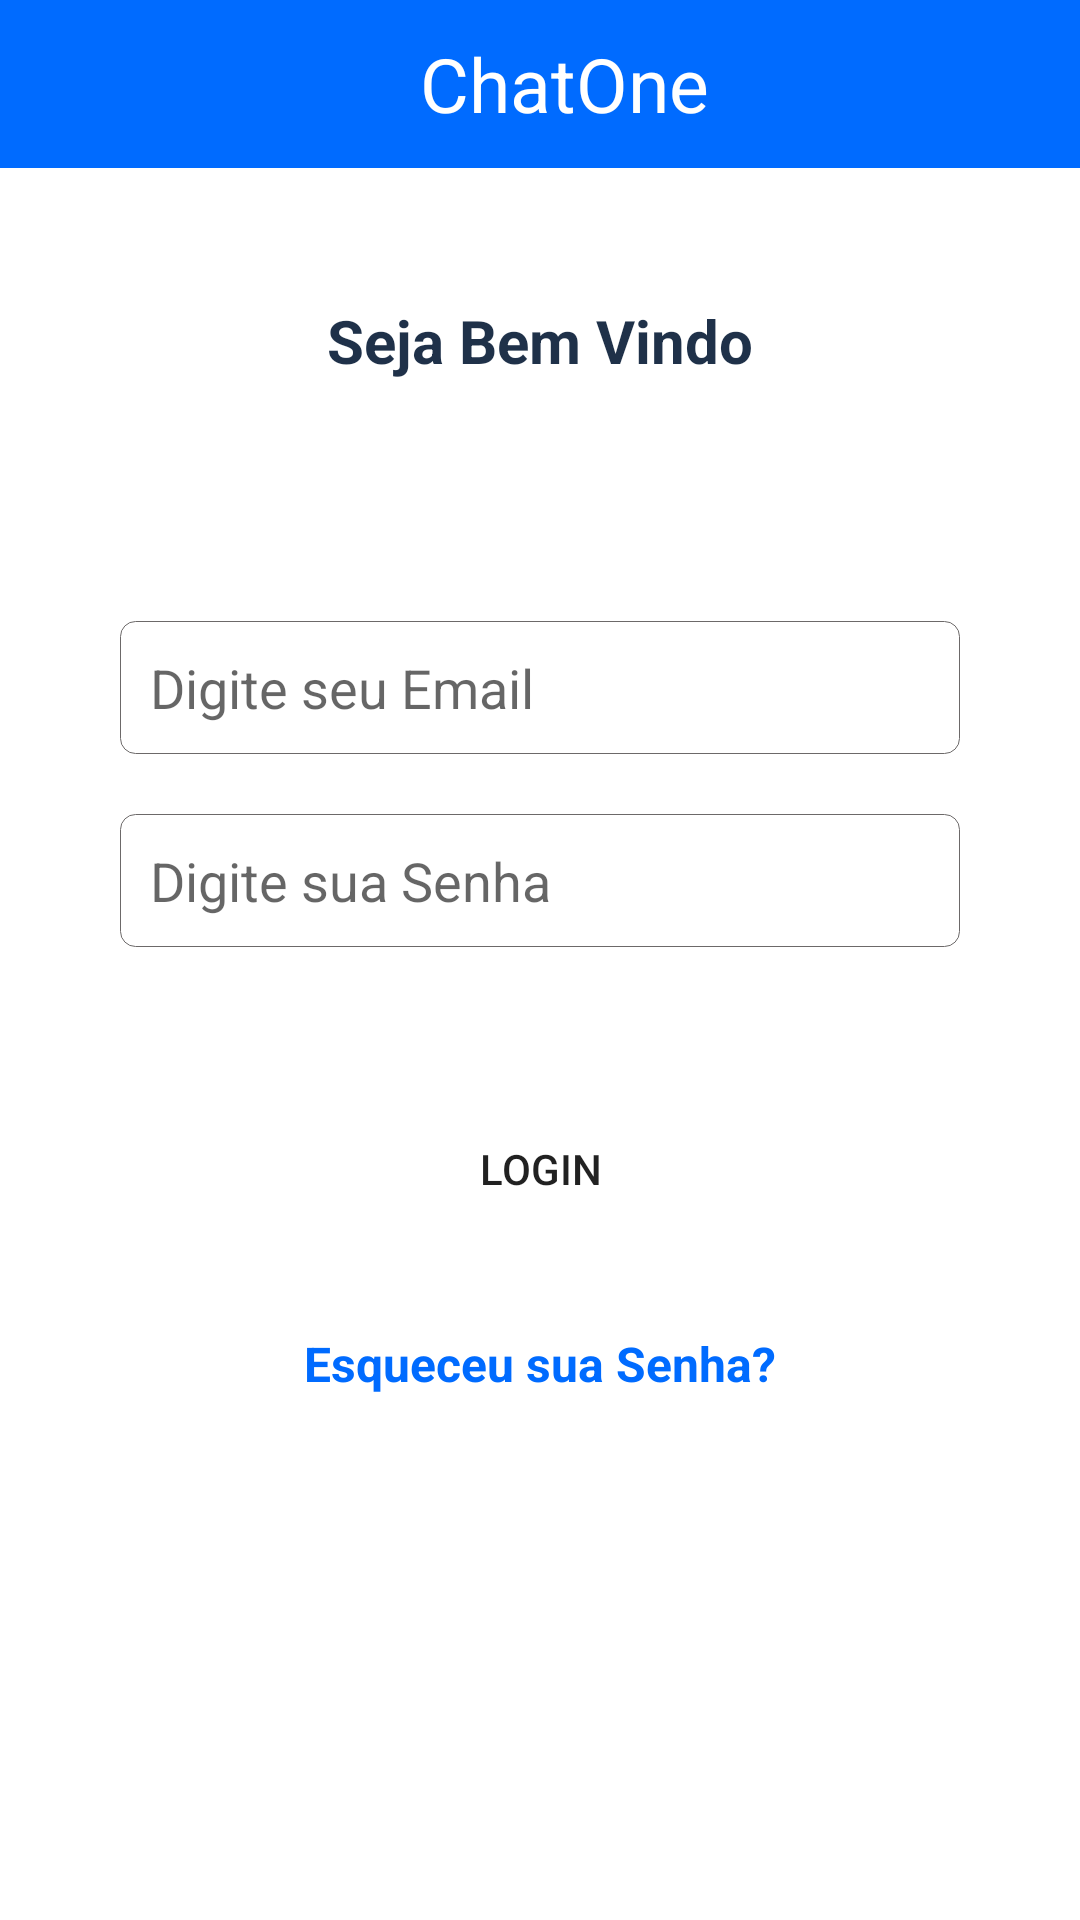

The Android layout XML behind this screen, and the referenced resources:
<!-- AndroidManifest.xml: application theme Theme.ChatOne -->
<!-- res/layout/activity_form_login.xml -->
<?xml version="1.0" encoding="utf-8"?>
<RelativeLayout xmlns:android="http://schemas.android.com/apk/res/android"
    xmlns:app="http://schemas.android.com/apk/res-auto"
    xmlns:tools="http://schemas.android.com/tools"
    android:orientation="vertical"
    android:layout_width="match_parent"
    android:layout_height="match_parent"
    tools:context=".user.login.view.FormLoginActivity">

    <androidx.appcompat.widget.Toolbar
        android:layout_width="match_parent"
        android:layout_height="wrap_content"
        android:background="@color/blue1"
        app:titleTextColor="@color/white" >
    <TextView
            android:layout_width="match_parent"
            android:layout_height="wrap_content"
            android:text="ChatOne"
            android:textSize="25sp"
            android:textColor="@color/white"
            android:gravity="center"/>
    </androidx.appcompat.widget.Toolbar>

    <TextView
        android:id="@+id/text_wel"
        android:layout_width="match_parent"
        android:layout_height="wrap_content"
        android:text="Seja Bem Vindo"
        android:textSize="20sp"
        android:textStyle="bold"
        android:textColor="#1F3149"
        android:textAlignment="center"
        android:layout_marginTop="100dp"/>


    <EditText
        android:id="@+id/text_email"
        android:layout_width="match_parent"
        android:layout_height="wrap_content"
        android:layout_below="@id/text_wel"
        android:padding="10dp"
        android:hint="Digite seu Email"
        android:textColor="@color/light_gray"
        android:layout_marginTop="80dp"
        android:layout_marginStart="40dp"
        android:layout_marginEnd="40dp"
        android:background="@drawable/edit_form"/>
    <EditText
        android:id="@+id/text_password"
        android:layout_width="match_parent"
        android:layout_height="wrap_content"
        android:padding="10dp"
        android:hint="Digite sua Senha"
        android:inputType="textPassword"
        android:textColor="@color/light_gray"
        android:background="@drawable/edit_form"
        android:layout_below="@id/text_email"
        android:layout_marginTop="20dp"
        android:layout_marginStart="40dp"
        android:layout_marginEnd="40dp"/>
    <TextView
        android:id="@+id/text_error"
        android:layout_width="match_parent"
        android:layout_height="wrap_content"
        android:layout_below="@id/text_password"
        android:text=""
        android:textSize="14sp"
        android:textColor="@color/orange"
        android:textAlignment="center"
        android:layout_marginTop="10dp"/>

    
    <Button
        android:id="@+id/btn_login"
        android:layout_width="match_parent"
        android:layout_height="wrap_content"
        android:layout_marginStart="40dp"
        android:layout_marginEnd="40dp"
        android:padding="5dp"
        android:text="login"
        android:background="@drawable/edit_text_login"
        android:layout_below="@id/text_password"
        android:layout_centerHorizontal="true"
        android:layout_marginTop="50dp"/>

    <TextView
        android:id="@+id/forgot_password_"
        android:layout_width="match_parent"
        android:layout_height="wrap_content"
        android:layout_below="@id/btn_login"
        android:text="@string/esqueceu_sua_senha"
        android:textSize="16sp"
        android:textStyle="bold"
        android:textColor="@color/blue1"
        android:textAlignment="center"
        android:layout_marginTop="30dp"/>
    <TextView
        android:id="@+id/text_cadastrar"
        android:layout_width="match_parent"
        android:layout_height="wrap_content"
        android:layout_below="@id/forgot_password_"
        android:text="Não tem conta? Inscreva-se"
        android:textColor="@color/blue1"
        android:textSize="16sp"
        android:textStyle="bold"
        android:textAlignment="center"
        android:layout_marginTop="180dp"/>
    <ProgressBar
        android:id="@+id/progressBar"
        android:layout_width="wrap_content"
        android:layout_height="wrap_content"
        android:layout_marginTop="30dp"
        android:layout_below="@id/forgot_password_"
        android:layout_centerHorizontal="true"
        android:visibility="gone"
        tools:visibility="visible"/>



</RelativeLayout>
<!-- resources referenced by this layout -->
<resources>
  <color name="blue1">#006bff</color>
  <color name="light_gray">#6C6969</color>
  <color name="orange">#FF9800</color>
  <color name="white">#FFFFFFFF</color>
  <!-- drawable edit_form (drawable) -->
  <selector xmlns:android="http://schemas.android.com/apk/res/android">
      <item>
          <shape android:shape="rectangle">
              <solid android:color="@color/white"/>
              <corners android:radius="5dp"/>
              <stroke android:color="@color/light_gray" android:width="0.3dp"/>
          </shape>
      </item>
  </selector>
  <string name="esqueceu_sua_senha">Esqueceu sua Senha?</string>
  <style name="Theme.ChatOne" parent="Theme.MaterialComponents.Light.NoActionBar">
          
          <item name="colorPrimary">@color/blue1</item>
          <item name="colorPrimaryVariant">@color/purple_700</item>
          <item name="colorOnPrimary">@color/white</item>
          
          <item name="colorSecondary">@color/teal_200</item>
          <item name="colorSecondaryVariant">@color/teal_700</item>
          <item name="colorOnSecondary">@color/black</item>
          
          <item name="android:statusBarColor" tools:targetApi="l">?attr/colorPrimaryVariant</item>
          
      </style>
  <color name="purple_700">#FF3700B3</color>
  <color name="teal_200">#FF03DAC5</color>
  <color name="teal_700">#FF018786</color>
  <color name="black">#FF000000</color>
</resources>
